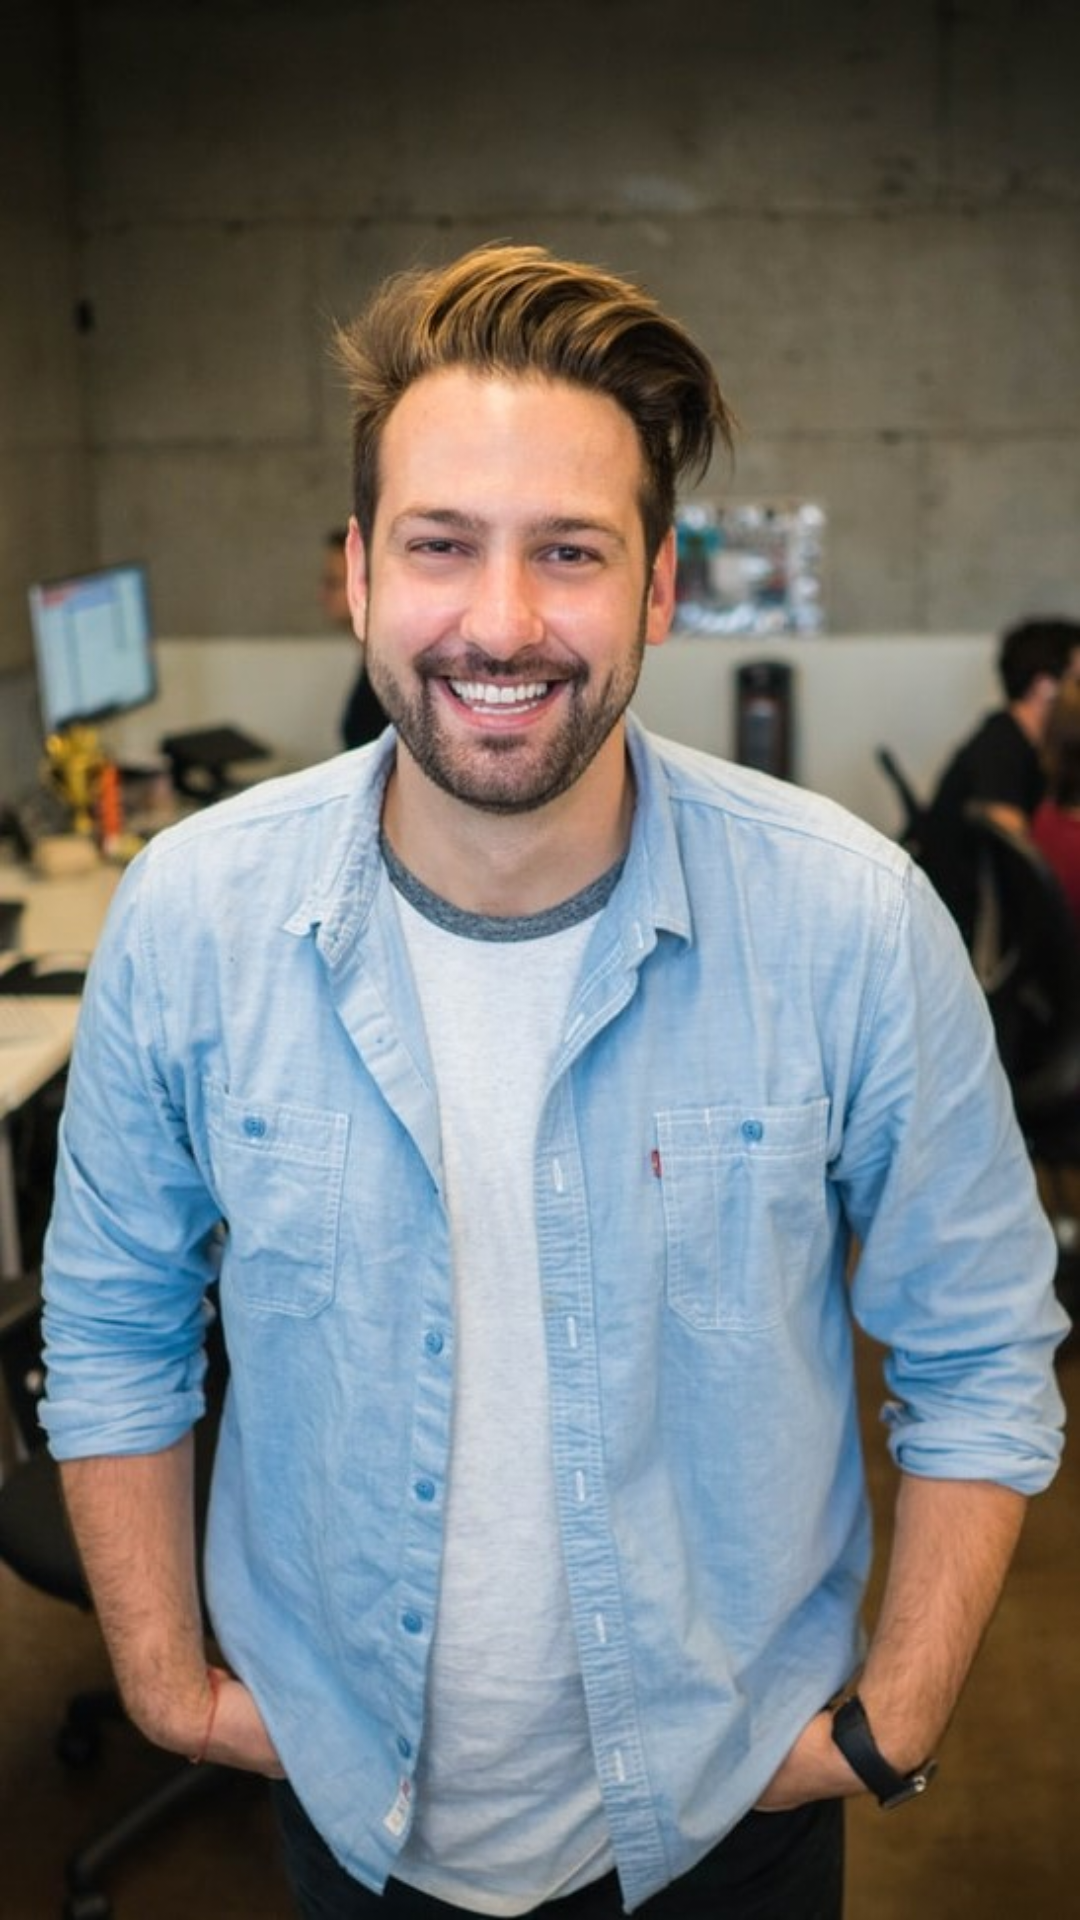

Write the Android layout XML for this screen, with the resource values it uses.
<!-- AndroidManifest.xml: application theme AppTheme -->
<!-- res/layout/activity_splash.xml -->
<?xml version="1.0" encoding="utf-8"?>
<RelativeLayout xmlns:android="http://schemas.android.com/apk/res/android"
    xmlns:app="http://schemas.android.com/apk/res-auto"
    xmlns:tools="http://schemas.android.com/tools"
    android:layout_width="match_parent"
    android:layout_height="match_parent"
    android:background="@drawable/bg_loginregist"
    tools:context=".splashscreen.SplashActivity">

    <LinearLayout
        android:id="@+id/popup_splash"
        android:layout_width="match_parent"
        android:layout_height="match_parent"
        android:gravity="center"
        android:background="@color/navy_blue"
        android:visibility="gone">

        <ImageView
            android:layout_width="wrap_content"
            android:layout_height="wrap_content"
            android:layout_centerVertical="true"
            android:layout_centerHorizontal="true"
            android:src="@drawable/jobify"/>

    </LinearLayout>


</RelativeLayout>
<!-- resources referenced by this layout -->
<resources>
  <color name="navy_blue">#882144F3</color>
  <!-- drawable bg_loginregist: jpg bitmap (drawable-v24, 100071 bytes) -->
  <!-- drawable jobify: png bitmap (drawable-v24, 8028 bytes) -->
  <style name="AppTheme" parent="Theme.AppCompat.Light.NoActionBar">
          
          <item name="colorPrimary">@color/colorPrimary</item>
          <item name="colorPrimaryDark">@color/colorPrimaryDark</item>
          <item name="colorAccent">@color/colorAccent</item>
          <item name="android:listDivider">@color/yellow</item>
      </style>
  <color name="colorPrimary">#008577</color>
  <color name="colorPrimaryDark">#00574B</color>
  <color name="colorAccent">#D81B60</color>
  <color name="yellow">#ffdd00</color>
</resources>
